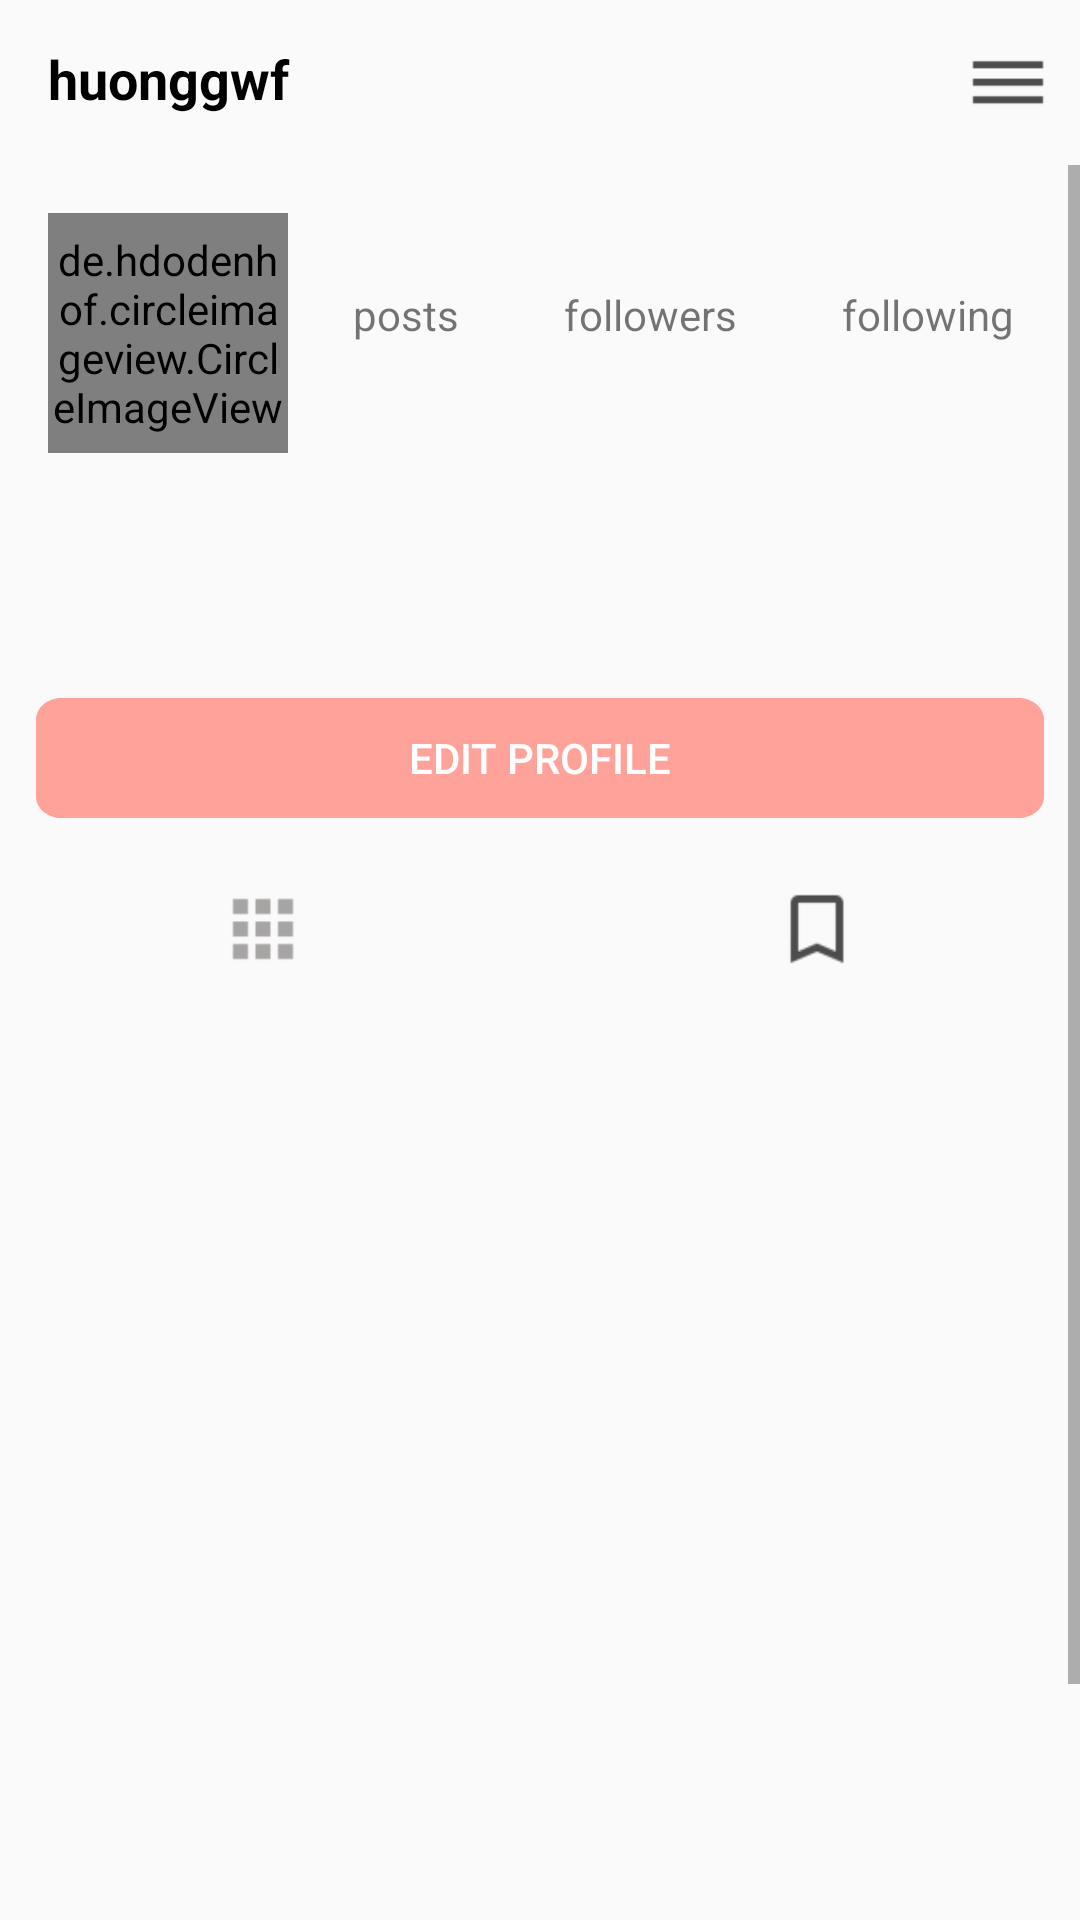

This screen was rendered from an Android layout file. Write that file and the resources it references.
<!-- AndroidManifest.xml: application theme Theme.InstaDemo -->
<!-- res/layout/fragment_profile.xml -->
<?xml version="1.0" encoding="utf-8"?>
<FrameLayout xmlns:android="http://schemas.android.com/apk/res/android"
    xmlns:app="http://schemas.android.com/apk/res-auto"
    xmlns:tools="http://schemas.android.com/tools"
    android:layout_width="match_parent"
    android:layout_height="match_parent"
    tools:context=".Fragment.ProfileFragment">
    <com.google.android.material.appbar.AppBarLayout
        android:id="@+id/bar"
        android:layout_width="match_parent"
        android:layout_height="wrap_content"
        android:background="?android:attr/windowBackground">

        <androidx.appcompat.widget.Toolbar
            android:id="@+id/toolbar"
            android:layout_width="match_parent"
            android:layout_height="wrap_content"
            android:background="?android:attr/windowBackground">

            <RelativeLayout
                android:layout_width="match_parent"
                android:layout_height="wrap_content">

                <TextView
                    android:id="@+id/tv_username_profile"
                    android:layout_width="90dp"
                    android:layout_height="36dp"
                    android:maxLines="1"
                    android:paddingTop="5dp"
                    android:text="huonggwf"
                    android:textColor="@color/black"
                    android:textSize="18sp"
                    android:textStyle="bold" />

                <ImageView
                    android:id="@+id/options"
                    android:layout_width="28dp"
                    android:layout_height="38dp"
                    android:layout_alignParentEnd="true"
                    android:layout_marginEnd="10dp"
                    android:src="@drawable/ic_setting" />
            </RelativeLayout>
        </androidx.appcompat.widget.Toolbar>

    </com.google.android.material.appbar.AppBarLayout>

    <ScrollView
        android:layout_width="match_parent"
        android:layout_height="match_parent"
        android:layout_marginTop="55dp">

        <LinearLayout
            android:layout_width="match_parent"
            android:layout_height="wrap_content"
            android:orientation="vertical">

            <LinearLayout
            android:layout_width="match_parent"
            android:layout_height="wrap_content"
            android:id="@+id/top_bar"
            android:padding="16dp"
            android:orientation="horizontal">

                <de.hdodenhof.circleimageview.CircleImageView
                    android:layout_width="80dp"
                    android:layout_height="80dp"
                    android:id="@+id/img_avt_profile"/>

                <LinearLayout
                    android:layout_width="match_parent"
                    android:orientation="vertical"
                    android:paddingLeft="20dp"
                    android:paddingRight="4dp"
                    android:layout_height="80dp">

                    <LinearLayout
                        android:layout_width="match_parent"
                        android:layout_height="wrap_content"
                        android:gravity="center"
                        android:orientation="horizontal">

                        <LinearLayout
                            android:layout_width="wrap_content"
                            android:layout_height="wrap_content"
                            android:orientation="vertical">

                            <TextView
                                android:id="@+id/number_post"
                                android:layout_width="wrap_content"
                                android:layout_height="wrap_content"
                                android:layout_gravity="center"
                                android:textColor="@color/black"
                                android:textSize="18sp"
                                android:textStyle="bold" />

                            <TextView
                                android:layout_width="wrap_content"
                                android:layout_height="wrap_content"
                                android:text="posts" />
                        </LinearLayout>

                        <LinearLayout
                            android:layout_width="wrap_content"
                            android:layout_height="wrap_content"
                            android:layout_marginLeft="35dp"
                            android:orientation="vertical">

                            <TextView
                                android:id="@+id/number_follower"
                                android:layout_width="wrap_content"
                                android:layout_height="wrap_content"
                                android:layout_gravity="center"
                                android:textColor="@color/black"
                                android:textSize="18sp"
                                android:textStyle="bold" />

                            <TextView
                                android:layout_width="wrap_content"
                                android:layout_height="wrap_content"
                                android:text="followers" />

                        </LinearLayout>

                        <LinearLayout
                            android:layout_width="wrap_content"
                            android:layout_height="wrap_content"
                            android:layout_marginLeft="35dp"
                            android:orientation="vertical">

                            <TextView
                                android:id="@+id/number_following"
                                android:layout_width="wrap_content"
                                android:layout_height="wrap_content"
                                android:layout_gravity="center"
                                android:textColor="@color/black"
                                android:textSize="18sp"
                                android:textStyle="bold" />

                            <TextView
                                android:layout_width="wrap_content"
                                android:layout_height="wrap_content"
                                android:text="following" />

                        </LinearLayout>
                    </LinearLayout>
                </LinearLayout>
            </LinearLayout>
            <LinearLayout
                android:layout_width="match_parent"
                android:layout_height="wrap_content"
                android:padding="12dp"
                android:id="@+id/mid_bar"
                android:layout_below="@id/top_bar"
                android:orientation="vertical">

                <TextView
                    android:id="@+id/tv_fullName_profile"
                    android:layout_width="wrap_content"
                    android:layout_height="wrap_content"
                    android:maxLines="1"
                    android:textColor="@color/black"
                    android:textSize="16sp"
                    android:textStyle="bold"
                    tools:text="huonf" />

                <TextView
                    android:id="@+id/txtIntro"
                    android:layout_width="wrap_content"
                    android:layout_height="wrap_content"
                    android:layout_marginTop="5dp"
                    android:maxLines="5"
                    android:textColor="@color/black" />

                <Button
                    android:id="@+id/btnAddPost"
                    android:layout_width="match_parent"
                    android:layout_height="40dp"
                    android:layout_marginTop="8dp"
                    android:background="@drawable/btn_backgroud_pink"
                    android:text="Edit Profile"
                    android:textColor="@color/white" />

            </LinearLayout>

            <LinearLayout
                android:id="@+id/last_bar"
                android:layout_width="match_parent"
                android:layout_height="30dp"
                android:layout_below="@id/mid_bar"
                android:layout_marginLeft="-5dp"
                android:layout_marginTop="10dp"
                android:layout_marginRight="-5dp"
                android:orientation="horizontal">

                <ImageView
                    android:id="@+id/imageView8"
                    android:layout_width="wrap_content"
                    android:layout_height="wrap_content"
                    android:layout_weight="1"
                    android:src="@drawable/ic_grid" />

                <ImageView
                    android:id="@+id/imageView9"
                    android:layout_width="wrap_content"
                    android:layout_height="wrap_content"
                    android:layout_weight="1"
                    android:src="@drawable/ic_save" />

            </LinearLayout>

            <GridView
                android:id="@+id/gr_listFriend"
                android:layout_width="match_parent"
                android:layout_height="386dp"
                android:layout_below="@id/last_bar"
                android:layout_margin="10dp"
                android:columnWidth="100dp"
                android:horizontalSpacing="10dp"
                android:numColumns="auto_fit"
                android:verticalSpacing="10dp" />


        </LinearLayout>

    </ScrollView>

</FrameLayout>
<!-- resources referenced by this layout -->
<resources>
  <color name="black">#FF000000</color>
  <color name="white">#FFFFFF</color>
  <!-- drawable btn_backgroud_pink (drawable) -->
  <?xml version="1.0" encoding="utf-8"?>
  <vector
      xmlns:android="http://schemas.android.com/apk/res/android"
      xmlns:aapt="http://schemas.android.com/aapt"
      android:width="320dp"
      android:height="44dp"
      android:viewportWidth="320"
      android:viewportHeight="44"
      >
  
      <group>
  
          <clip-path
              android:pathData="M8 0H312C316.418 0 320 3.58172 320 8V36C320 40.4183 316.418 44 312 44H8C3.58172 44 0 40.4183 0 36V8C0 3.58172 3.58172 0 8 0Z"
              />
  
          <path
              android:pathData="M0 0V44H320V0"
              android:fillColor="#FFA39A"
              />
  
      </group>
  
  </vector>
  <!-- drawable ic_grid: png bitmap (drawable, 311 bytes) -->
  <!-- drawable ic_save: png bitmap (drawable, 489 bytes) -->
  <!-- drawable ic_setting: png bitmap (drawable, 226 bytes) -->
  <style name="Theme.InstaDemo" parent="Theme.AppCompat.DayNight.NoActionBar">
          
          <item name="colorPrimary">@color/purple_500</item>
          <item name="colorPrimaryVariant">@color/purple_700</item>
          <item name="colorOnPrimary">@color/white</item>
          
          <item name="colorSecondary">@color/teal_200</item>
          <item name="colorSecondaryVariant">@color/teal_700</item>
          <item name="colorOnSecondary">@color/black</item>
          
          <item name="android:statusBarColor" tools:targetApi="l">?attr/colorPrimaryVariant</item>
          
      </style>
  <color name="purple_500">#FF6200EE</color>
  <color name="purple_700">#FF3700B3</color>
  <color name="teal_200">#FF03DAC5</color>
  <color name="teal_700">#FF018786</color>
</resources>
